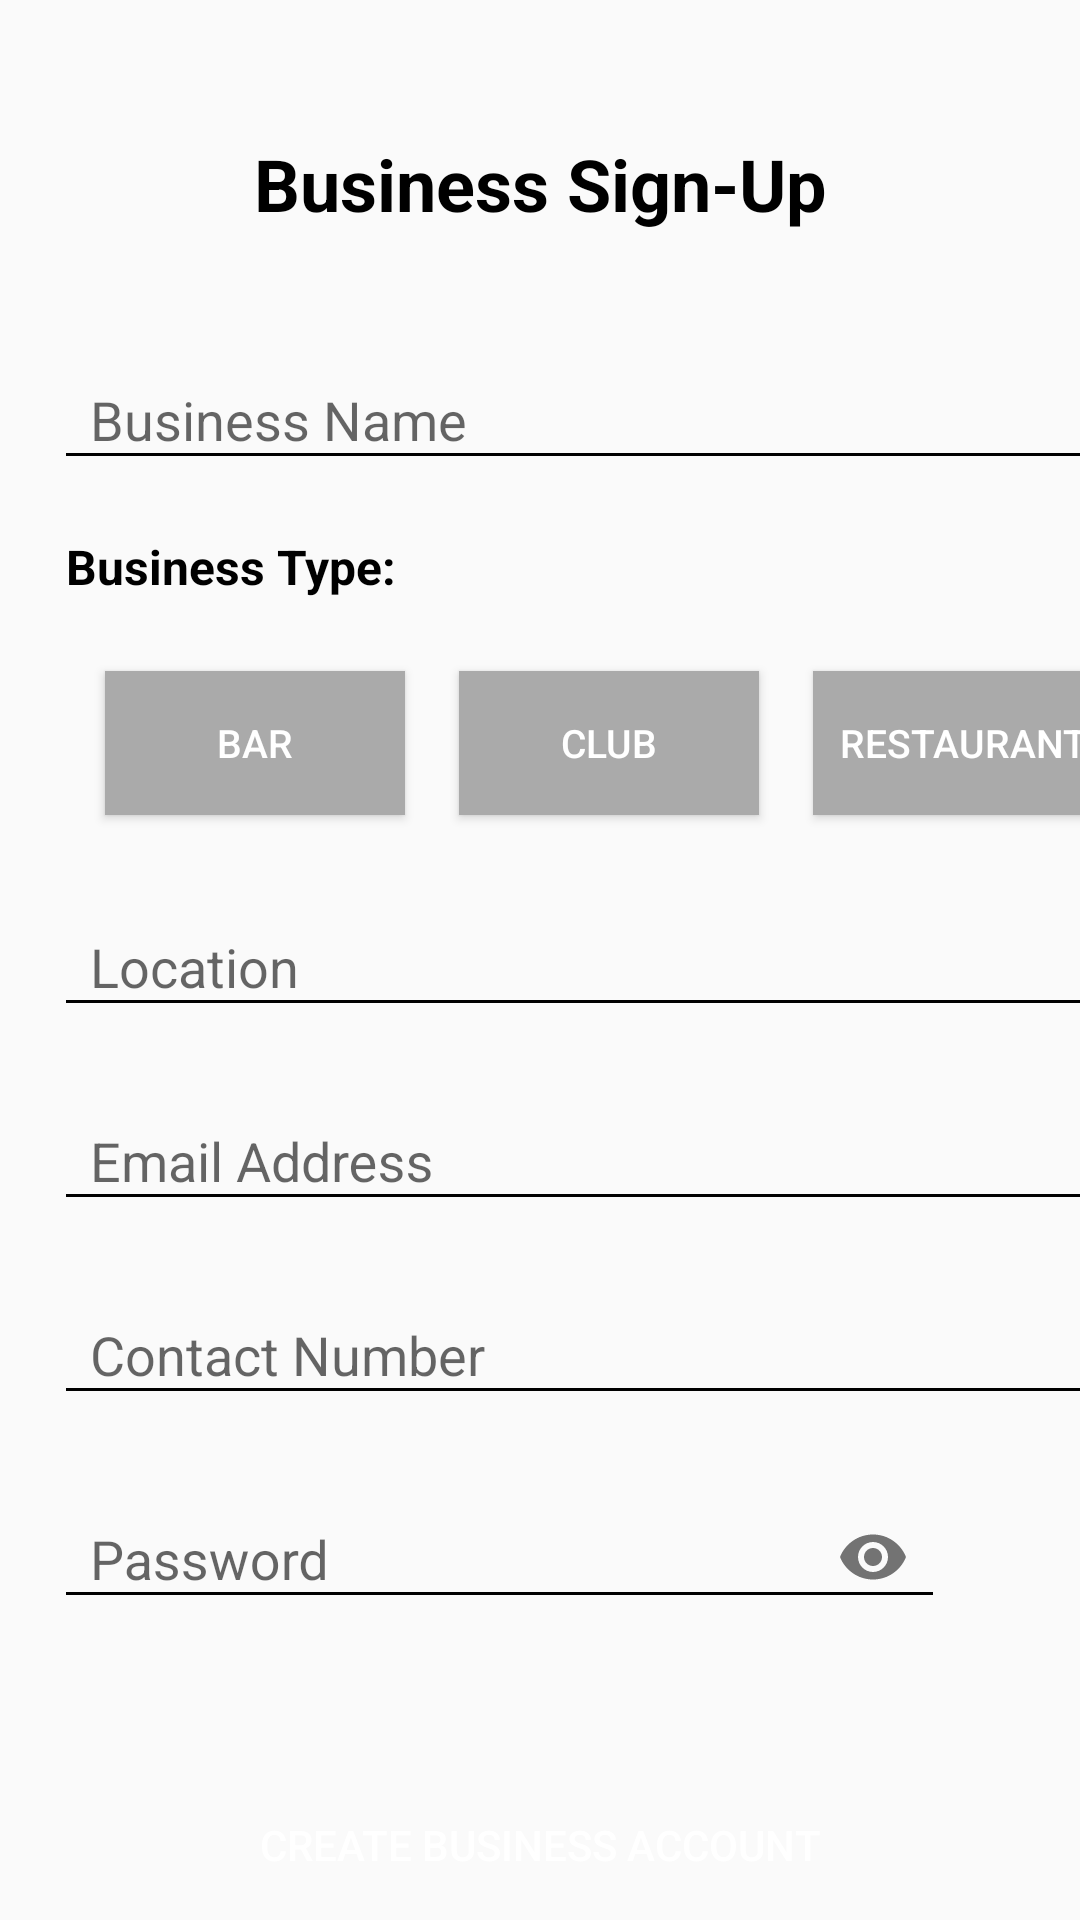

Here is an Android app screen rendered from its layout file. Give the layout XML and the strings, colors and styles it references.
<!-- AndroidManifest.xml: application theme AppTheme -->
<!-- res/layout/activity_create_business_account.xml -->
<?xml version="1.0" encoding="utf-8"?>
<androidx.constraintlayout.widget.ConstraintLayout xmlns:android="http://schemas.android.com/apk/res/android"
    xmlns:app="http://schemas.android.com/apk/res-auto"
    xmlns:tools="http://schemas.android.com/tools"
    android:id="@+id/relativeLayout"
    android:layout_width="match_parent"
    android:layout_height="match_parent"
    tools:context=".CreateBusinessAccount">


    <TextView
        android:id="@+id/titleTextView"
        android:layout_width="wrap_content"
        android:layout_height="wrap_content"
        android:layout_marginTop="45dp"
        android:text="Business Sign-Up"
        android:textColor="@color/black"
        android:textSize="24sp"
        android:textStyle="bold"
        app:layout_constraintEnd_toEndOf="parent"
        app:layout_constraintStart_toStartOf="parent"
        app:layout_constraintTop_toTopOf="parent" />


    <com.google.android.material.textfield.TextInputLayout
        android:id="@+id/BusinessTexttInputLayout"
        android:layout_width="347dp"
        android:layout_height="wrap_content"
        android:layout_marginStart="18dp"
        android:layout_marginTop="36dp"
        android:hint="Business Name"
        app:boxBackgroundMode="outline"
        app:boxCornerRadiusBottomEnd="12dp"
        app:boxCornerRadiusBottomStart="12dp"
        app:boxCornerRadiusTopEnd="12dp"
        app:boxCornerRadiusTopStart="12dp"
        app:layout_constraintStart_toStartOf="parent"
        app:layout_constraintTop_toBottomOf="@+id/titleTextView">

        <com.google.android.material.textfield.TextInputEditText
            android:id="@+id/edtBusName"
            android:layout_width="match_parent"
            android:layout_height="wrap_content"
            android:inputType="text"
            android:maxLines="1"
            android:paddingStart="12dp"
            android:paddingEnd="12dp"
            android:textColor="@color/black"
            tools:ignore="MissingConstraints" />

    </com.google.android.material.textfield.TextInputLayout>

    <com.google.android.material.textfield.TextInputLayout
        android:id="@+id/locationTextInputLayout"
        android:layout_width="347dp"
        android:layout_height="wrap_content"
        android:layout_marginStart="18dp"
        android:layout_marginTop="24dp"
        android:hint="Location"
        app:boxBackgroundMode="outline"
        app:boxCornerRadiusBottomEnd="12dp"
        app:boxCornerRadiusBottomStart="12dp"
        app:boxCornerRadiusTopEnd="12dp"
        app:boxCornerRadiusTopStart="12dp"
        app:layout_constraintStart_toStartOf="parent"
        app:layout_constraintTop_toBottomOf="@+id/btnClub">

        <com.google.android.material.textfield.TextInputEditText
            android:id="@+id/edtLocation"
            android:layout_width="match_parent"
            android:layout_height="wrap_content"
            android:inputType="text"
            android:maxLines="1"
            android:paddingStart="12dp"
            android:paddingEnd="12dp"
            android:textColor="@color/black"
            tools:ignore="MissingConstraints" />
    </com.google.android.material.textfield.TextInputLayout>

    <com.google.android.material.textfield.TextInputLayout
        android:id="@+id/emailTextInputLayout"
        android:layout_width="347dp"
        android:layout_height="wrap_content"
        android:layout_marginStart="18dp"
        android:layout_marginTop="18dp"
        android:hint="Email Address"
        app:boxBackgroundMode="outline"
        app:boxCornerRadiusBottomEnd="12dp"
        app:boxCornerRadiusBottomStart="12dp"
        app:boxCornerRadiusTopEnd="12dp"
        app:boxCornerRadiusTopStart="12dp"
        app:layout_constraintStart_toStartOf="parent"
        app:layout_constraintTop_toBottomOf="@+id/locationTextInputLayout">

        <com.google.android.material.textfield.TextInputEditText
            android:id="@+id/edtEmail"
            android:layout_width="match_parent"
            android:layout_height="wrap_content"
            android:inputType="textEmailAddress"
            android:maxLines="1"
            android:paddingStart="12dp"
            android:paddingEnd="12dp"
            android:textColor="@color/black"
            tools:ignore="MissingConstraints" />
    </com.google.android.material.textfield.TextInputLayout>

    <Button
        android:id="@+id/btnAccountCreate"
        android:layout_width="0dp"
        android:layout_height="wrap_content"
        android:layout_marginStart="24dp"
        android:layout_marginTop="48dp"
        android:layout_marginEnd="24dp"
        android:background="@drawable/rounded_button"
        android:onClick="createBusinessAccount"
        android:text="Create Business Account"
        android:textColor="@color/white"
        app:layout_constraintEnd_toEndOf="parent"
        app:layout_constraintStart_toStartOf="parent"
        app:layout_constraintTop_toBottomOf="@+id/passwordTextInputLayout" />

    <com.google.android.material.textfield.TextInputLayout
        android:id="@+id/passwordTextInputLayout"
        android:layout_width="0dp"
        android:layout_height="wrap_content"
        android:layout_marginStart="18dp"
        android:layout_marginTop="18dp"
        android:layout_marginEnd="45dp"
        android:hint="Password"
        app:boxBackgroundMode="outline"
        app:boxCornerRadiusBottomEnd="12dp"
        app:boxCornerRadiusBottomStart="12dp"
        app:boxCornerRadiusTopEnd="12dp"
        app:boxCornerRadiusTopStart="12dp"
        app:endIconMode="password_toggle"

        app:hintTextColor="@color/black"
        app:layout_constraintEnd_toEndOf="parent"
        app:layout_constraintStart_toStartOf="parent"
        app:layout_constraintTop_toBottomOf="@+id/contactNumberTextInputLayout">

        <com.google.android.material.textfield.TextInputEditText
            android:id="@+id/edtPass"
            android:layout_width="match_parent"
            android:layout_height="wrap_content"
            android:inputType="textPassword"
            android:maxLines="1"
            android:paddingStart="12dp"
            android:paddingEnd="12dp"
            android:textColor="@color/black" />
    </com.google.android.material.textfield.TextInputLayout>




    <com.google.android.material.textfield.TextInputLayout
        android:id="@+id/contactNumberTextInputLayout"
        android:layout_width="347dp"
        android:layout_height="wrap_content"
        android:layout_marginStart="18dp"
        android:layout_marginTop="18dp"
        android:hint="Contact Number"
        app:boxBackgroundMode="outline"
        app:boxCornerRadiusBottomEnd="12dp"
        app:boxCornerRadiusBottomStart="12dp"
        app:boxCornerRadiusTopEnd="12dp"
        app:boxCornerRadiusTopStart="12dp"
        app:layout_constraintStart_toStartOf="parent"
        app:layout_constraintTop_toBottomOf="@+id/emailTextInputLayout">

        <com.google.android.material.textfield.TextInputEditText
            android:id="@+id/edtContactNumber"
            android:layout_width="match_parent"
            android:layout_height="wrap_content"
            android:inputType="phone"
            android:maxLines="1"
            android:paddingStart="12dp"
            android:paddingEnd="12dp"
            android:textColor="@color/black"
            tools:ignore="MissingConstraints" />
    </com.google.android.material.textfield.TextInputLayout>

    <Button
        android:id="@+id/btnClub"
        android:layout_width="100dp"
        android:layout_height="wrap_content"
        android:layout_marginStart="18dp"
        android:layout_marginTop="24dp"
        android:background="@android:color/darker_gray"
        android:text="Club"
        android:textSize="13sp"
        app:layout_constraintStart_toEndOf="@+id/btnBar"
        app:layout_constraintTop_toBottomOf="@+id/textView" />

    <Button
        android:id="@+id/btnRes"
        android:layout_width="100dp"
        android:layout_height="wrap_content"
        android:layout_marginStart="18dp"
        android:layout_marginTop="24dp"
        android:background="@android:color/darker_gray"
        android:text="Restaurant"
        android:textSize="13sp"
        app:layout_constraintStart_toEndOf="@+id/btnClub"
        app:layout_constraintTop_toBottomOf="@+id/textView" />

    <Button
        android:id="@+id/btnBar"
        android:layout_width="100dp"
        android:layout_height="wrap_content"
        android:layout_marginStart="35dp"
        android:layout_marginTop="24dp"
        android:background="@android:color/darker_gray"
        android:text="Bar"
        android:textSize="13sp"
        app:layout_constraintStart_toStartOf="parent"
        app:layout_constraintTop_toBottomOf="@+id/textView" />

    <TextView
        android:id="@+id/textView"
        android:layout_width="wrap_content"
        android:layout_height="wrap_content"
        android:layout_marginStart="22dp"
        android:layout_marginTop="18dp"
        android:text="Business Type:"
        android:textColor="@color/black"
        android:textSize="16sp"
        android:textStyle="bold"
        app:layout_constraintStart_toStartOf="parent"
        app:layout_constraintTop_toBottomOf="@+id/BusinessTexttInputLayout" />

</androidx.constraintlayout.widget.ConstraintLayout>
<!-- resources referenced by this layout -->
<resources>
  <style name="AppTheme" parent="Theme.AppCompat.DayNight.DarkActionBar">
          
          <item name="colorPrimary">@color/black</item>
          <item name="colorPrimaryDark">@color/black</item>
          <item name="colorAccent">@color/black</item>
          <item name="windowActionBar">false</item>
          <item name="windowNoTitle">true</item>
  
  
          
          <item name="android:textColorPrimary">@color/white</item>
          <item name="android:textColorSecondary">@android:color/black</item>
  
          
      </style>
  <!-- not gathered from this repository: default colours our renderer supplied (Android Studio template values) -->
  <color name="black">#FF000000</color>
  <color name="white">#FFFFFFFF</color>
</resources>
